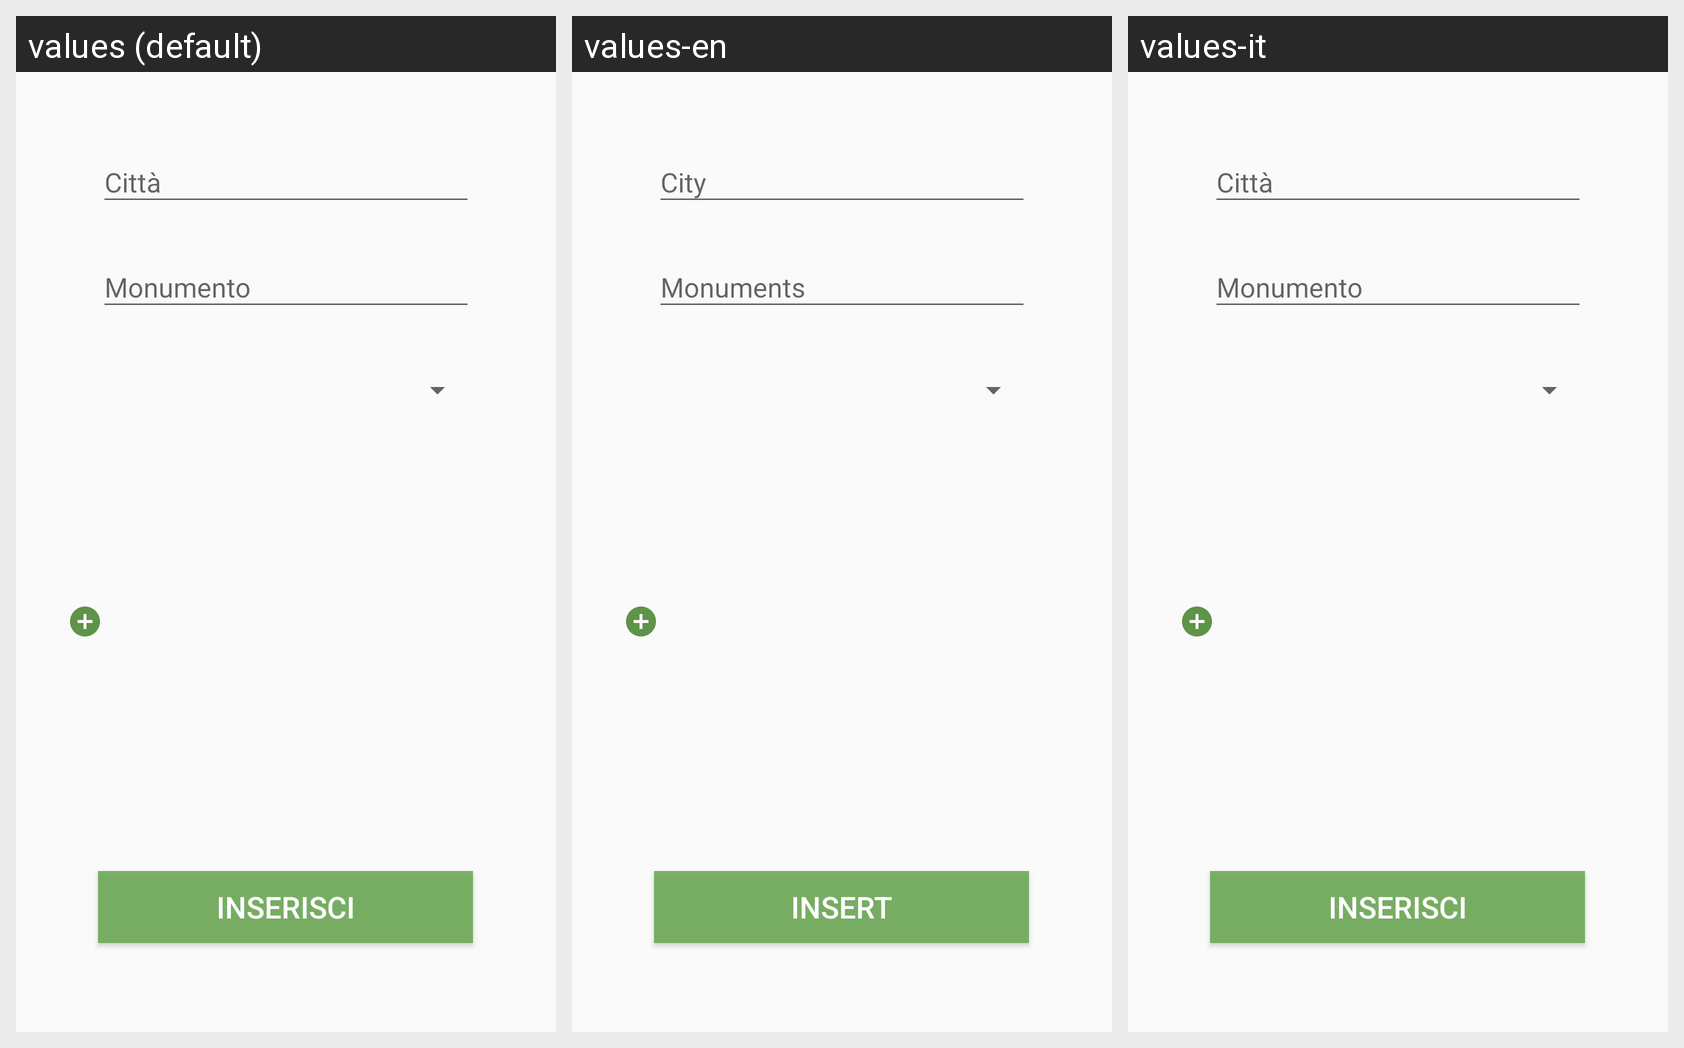

Here is an Android app screen in its default locale and in the app's own translations. Write out the translated-string differences for the strings that appear on this screen.
Android screen res/layout/fragment_monumento_amministratore_inserisci.xml rendered under 3 locales, left to right: values (default), values-en, values-it. Device: Nexus 5 (rendered at 1080×1920; each locale shown at half size, 540×960, under a caption strip naming it); theme AppTheme.
Strings drawn on this screen, with the default value and each locale's value (text and hints the layout hard-codes, and strings that could not be matched under every locale, appear in the picture but are not listed):

citta
  values: Città
  values-en: City
  values-it: Città

monumento
  values: Monumento
  values-en: Monuments
  values-it: Monumento

inserisci
  values: Inserisci
  values-en: Insert
  values-it: Inserisci
